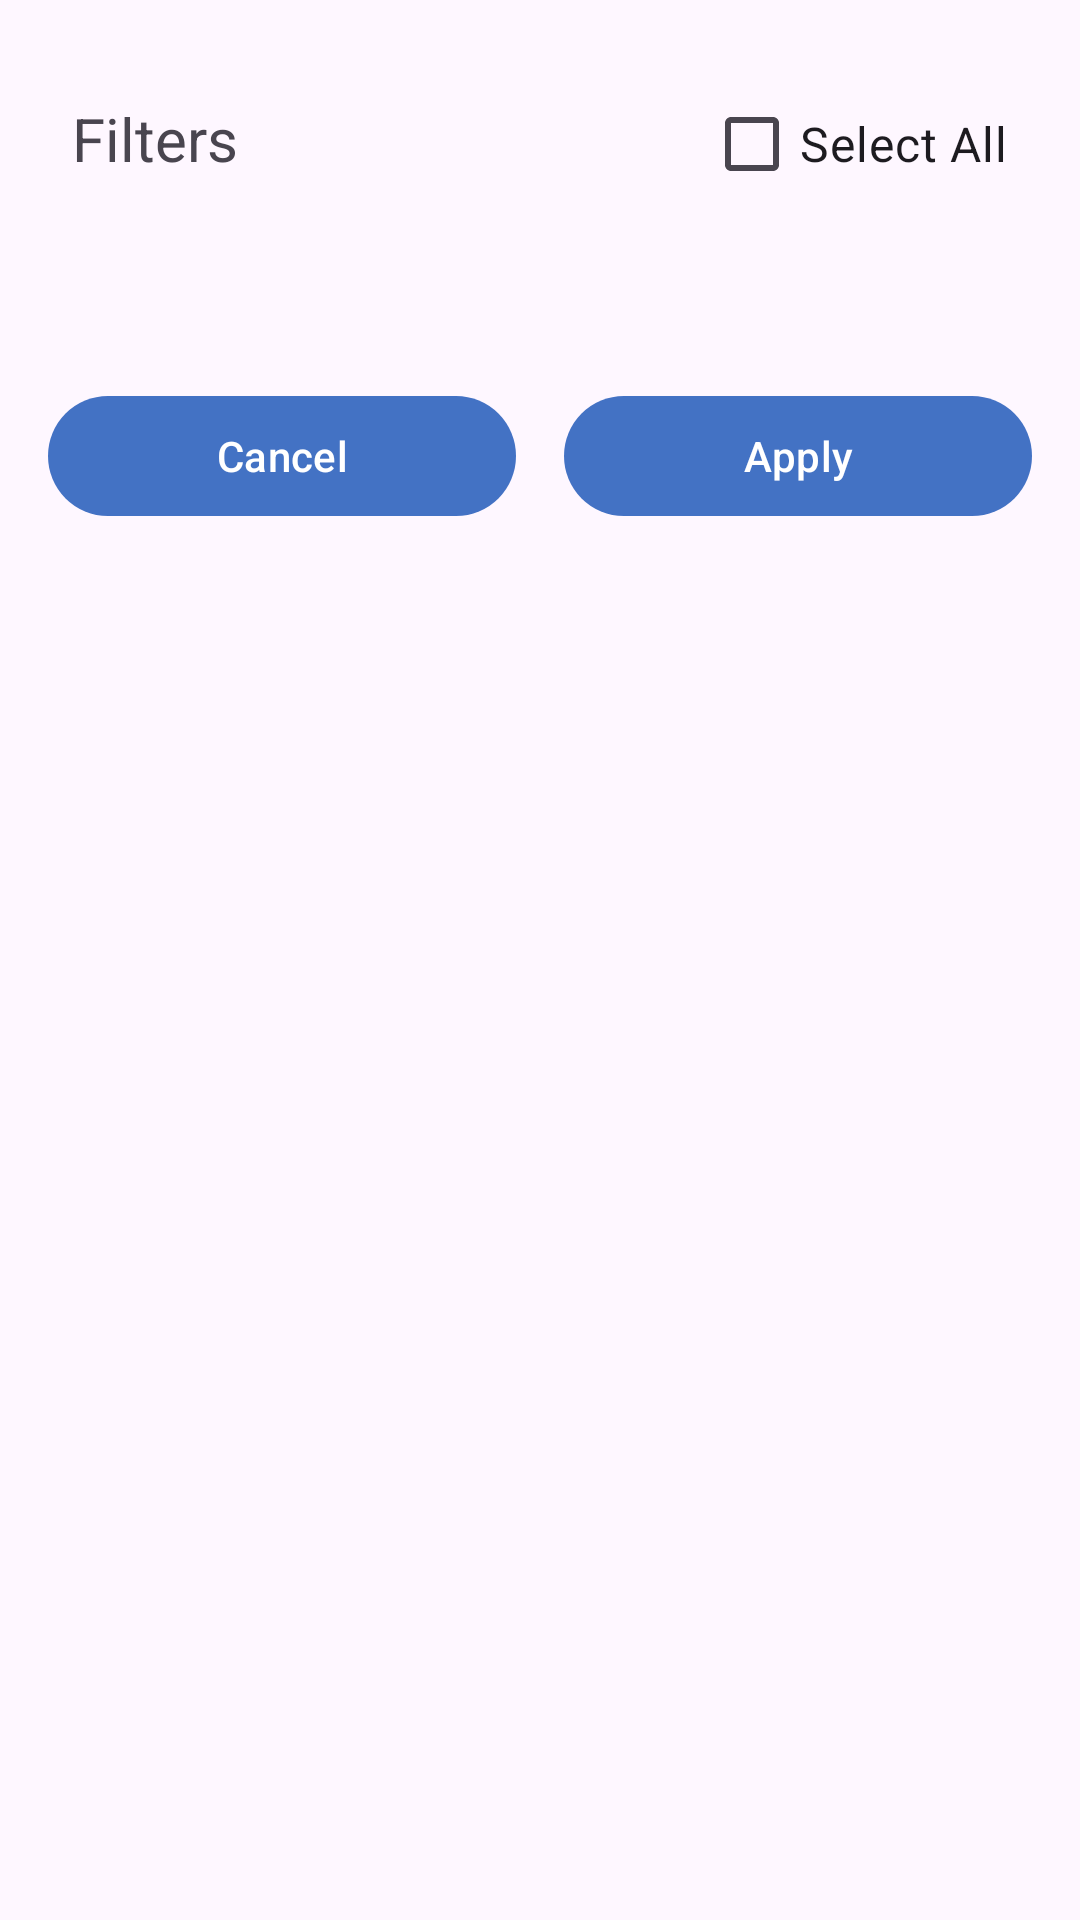

Reconstruct the res/layout file that produces this screen, plus the resources it refers to.
<!-- AndroidManifest.xml: application theme Theme.TaskTracker -->
<!-- res/layout/dialog_filter_bottom_sheet.xml -->
<?xml version="1.0" encoding="utf-8"?>
<LinearLayout xmlns:android="http://schemas.android.com/apk/res/android"
    xmlns:app="http://schemas.android.com/apk/res-auto"
    android:layout_width="match_parent"
    android:layout_height="match_parent"
    android:orientation="vertical"
    app:layout_behavior="com.google.android.material.bottomsheet.BottomSheetBehavior">

    <LinearLayout
        android:layout_width="match_parent"
        android:layout_height="wrap_content"
        android:orientation="horizontal"
        android:padding="24dp">

        <TextView
            android:id="@+id/main_filter_title"
            android:layout_width="0dp"
            android:layout_height="wrap_content"
            android:layout_weight="1"
            android:text="@string/dashboard_filter_dialog_title"
            android:textSize="20sp" />

        <com.google.android.material.checkbox.MaterialCheckBox
            android:id="@+id/main_filter_select_all_check"
            android:layout_width="wrap_content"
            android:layout_height="wrap_content"
            android:text="@string/dashboard_filter_select_all"
            android:textSize="@dimen/filter_checkbox_text" />
    </LinearLayout>

    <androidx.recyclerview.widget.RecyclerView
        android:id="@+id/main_filter_recycler_view"
        android:layout_width="match_parent"
        android:layout_height="wrap_content"
        android:layout_marginTop="16dp"
        android:paddingLeft="24dp"
        android:paddingRight="24dp" />

    <LinearLayout
        android:layout_width="match_parent"
        android:layout_height="wrap_content"
        android:layout_marginTop="16dp"
        android:orientation="horizontal">

        <com.google.android.material.button.MaterialButton
            android:id="@+id/main_bottom_close"
            android:layout_width="0dp"
            android:layout_height="wrap_content"
            android:layout_marginLeft="16dp"
            android:layout_marginRight="8dp"
            android:layout_weight="1"
            android:text="@android:string/cancel" />

        <com.google.android.material.button.MaterialButton
            android:id="@+id/main_bottom_apply"
            android:layout_width="0dp"
            android:layout_height="wrap_content"
            android:layout_marginLeft="8dp"
            android:layout_marginRight="16dp"
            android:layout_weight="1"
            android:text="@string/apply" />
    </LinearLayout>

</LinearLayout>
<!-- resources referenced by this layout -->
<resources>
  <dimen name="filter_checkbox_text">16sp</dimen>
  <string name="apply">Apply</string>
  <string name="dashboard_filter_dialog_title">Filters</string>
  <string name="dashboard_filter_select_all">Select All</string>
  <style name="Theme.TaskTracker" parent="Base.Theme.TaskTracker" />
  <style name="Base.Theme.TaskTracker" parent="Theme.Material3.Light.NoActionBar">
          
          <item name="colorPrimaryDark">@color/colorPrimaryDark</item>
          <item name="colorAccent">@color/colorAccent</item>
          <item name="colorPrimary">@color/colorPrimary</item>
          <item name="colorOnPrimary">@color/white</item>
          <item name="colorPrimaryContainer">@color/colorPrimary</item>
          <item name="colorOnPrimaryContainer">@color/white</item>
          <item name="colorSecondaryContainer">@color/colorPrimaryLight</item>
          <item name="colorOnSecondaryContainer">@color/white</item>
          <item name="colorSurfaceVariant">@color/colorSecondaryLight</item>
      </style>
  <color name="colorPrimaryDark">#1F3864</color>
  <color name="colorAccent">#4372C4</color>
  <color name="colorPrimary">#4372C4</color>
  <color name="white">#FFFFFF</color>
  <color name="colorPrimaryLight">#558DF0</color>
  <color name="colorSecondaryLight">#558DF0</color>
</resources>
